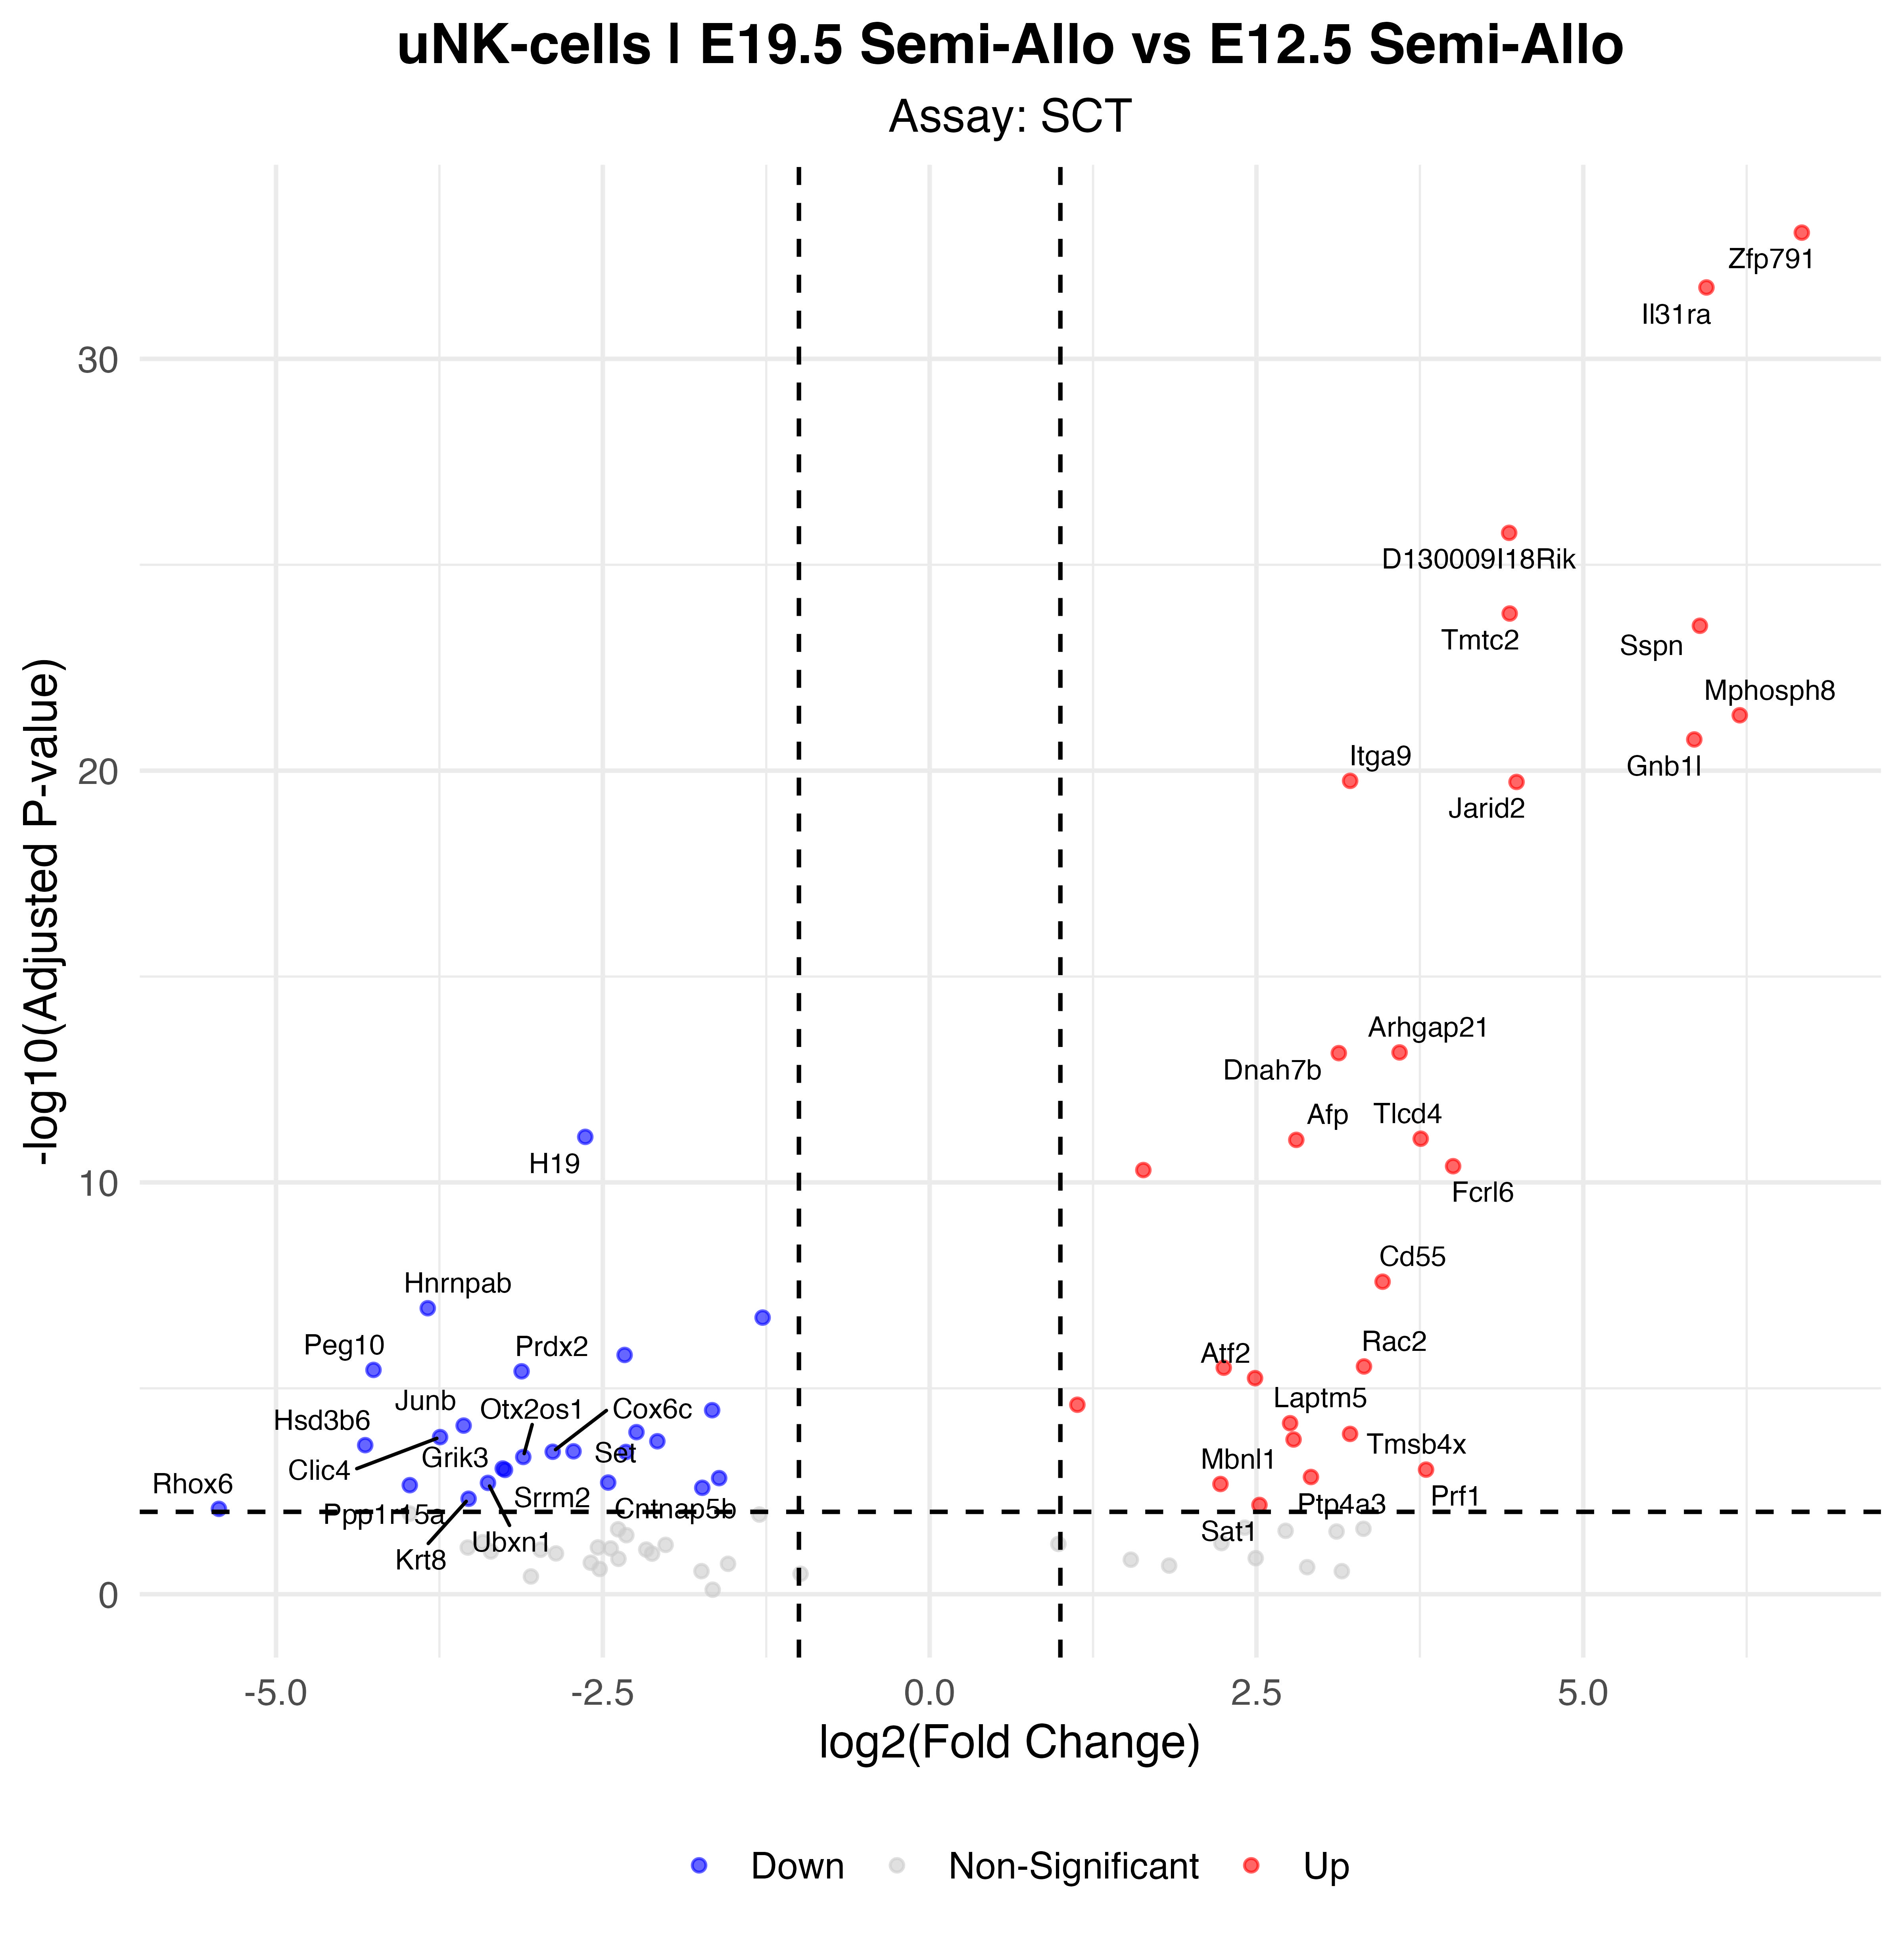

Source data for this figure (header and first rows):
p_val, avg_log2FC, pct.1, pct.2, p_val_adj, gene, p_val_adj_plot, Significance
4.88903828588032e-38, 6.672, 0.86, 0.095, 8.59101807594889e-34, Zfp791, 8.59101807594889e-34, Up
1.04822182910879e-36, 5.942, 0.74, 0.046, 1.84193539810997e-32, Il31ra, 1.84193539810997e-32, Up
9.55708048863092e-31, 4.433, 0.96, 0.263, 1.67937018346223e-26, D130009I18Rik, 1.67937018346223e-26, Up
8.70012347584344e-29, 4.437, 0.84, 0.164, 1.52878569717521e-24, Tmtc2, 1.52878569717521e-24, Up
1.72490010123582e-28, 5.892, 0.48, 0.008, 3.03099445789159e-24, Sspn, 3.03099445789159e-24, Up
2.5692792056582e-26, 6.197, 0.48, 0.015, 4.51473742018258e-22, Mphosph8, 4.51473742018258e-22, Up
9.94484882984483e-26, 5.849, 0.42, 0.004, 1.74750883638033e-21, Gnb1l, 1.74750883638033e-21, Up
1.00691976882592e-24, 3.216, 0.98, 0.637, 1.7693594177809e-20, Itga9, 1.7693594177809e-20, Up
1.06991130664804e-24, 4.489, 0.92, 0.363, 1.88004814804193e-20, Jarid2, 1.88004814804193e-20, Up
3.9651923011885e-18, 3.595, 0.58, 0.095, 6.96763591164842e-14, Arhgap21, 6.96763591164842e-14, Up
4.12571721525253e-18, 3.13, 0.78, 0.237, 7.24971029064175e-14, Dnah7b, 7.24971029064175e-14, Up
4.45439194921136e-16, -2.634, 0.34, 0.908, 7.82725753315421e-12, H19, 7.82725753315421e-12, Down
4.9388303801513e-16, 3.756, 0.58, 0.137, 8.67851274400186e-12, Tlcd4, 8.67851274400186e-12, Up
5.27619983694286e-16, 2.805, 0.4, 0.034, 9.27133835347599e-12, Afp, 9.27133835347599e-12, Up
2.29708372051585e-15, 4.004, 0.52, 0.095, 4.03643551369046e-11, Fcrl6, 4.03643551369046e-11, Up
2.85289959397095e-15, 1.635, 1, 0.844, 5.01311516652575e-11, Peak1, 5.01311516652575e-11, Up
1.4669811971481e-12, 3.465, 0.46, 0.088, 2.57777935962863e-08, Cd55, 2.57777935962863e-08, Up
6.4592561657402e-12, -3.839, 0.1, 0.641, 1.13502049344387e-07, Hnrnpab, 1.13502049344387e-07, Down
1.09075724907991e-11, -1.278, 0.88, 0.969, 1.91667863808322e-07, Tpt1, 1.91667863808322e-07, Down
8.82027319444767e-11, -2.333, 0.3, 0.737, 1.54989840572835e-06, Sqstm1, 1.54989840572835e-06, Down
1.67630265058729e-10, 3.322, 0.4, 0.08, 2.94559901761199e-06, Rac2, 2.94559901761199e-06, Up
1.79833544977258e-10, 2.25, 0.58, 0.179, 3.16003505234037e-06, Epas1, 3.16003505234037e-06, Up
2.03535635552559e-10, -4.254, 0.2, 0.641, 3.57652818792957e-06, Peg10, 3.57652818792957e-06, Down
2.20245878411319e-10, -3.121, 0.3, 0.702, 3.8701605754437e-06, Prdx2, 3.8701605754437e-06, Down
3.22540385782839e-10, 2.489, 0.42, 0.088, 5.66767965897605e-06, Atf2, 5.66767965897605e-06, Up
1.42810830031646e-09, 1.13, 1, 0.882, 2.50947190531608e-05, Zc3h7a, 2.50947190531608e-05, Up
1.93748685654795e-09, -1.664, 0.58, 0.844, 3.40455190432607e-05, Ptma, 3.40455190432607e-05, Down
4.00723336058758e-09, 2.757, 0.42, 0.107, 7.04151046122449e-05, Laptm5, 7.04151046122449e-05, Up
4.57843850855054e-09, -3.565, 0.08, 0.538, 8.045232147225e-05, Junb, 8.045232147225e-05, Down
6.6084583246181e-09, -2.243, 0.18, 0.637, 0.0001161, Cfap77, 0.0001161, Down
7.29568318075666e-09, 3.216, 0.54, 0.218, 0.0001282, Tmsb4x, 0.0001282, Up
8.71946773791206e-09, -3.745, 0.06, 0.504, 0.0001532, Clic4, 0.0001532, Down
9.95744547611575e-09, 2.784, 0.42, 0.111, 0.000175, Mbnl1, 0.000175, Up
1.10032035630693e-08, -2.083, 0.26, 0.676, 0.0001933, Ftl1-ps1, 0.0001933, Down
1.36748292614883e-08, -4.318, 0.06, 0.492, 0.0002403, Hsd3b6, 0.0002403, Down
1.93095952448545e-08, -2.724, 0.24, 0.622, 0.0003393, Set, 0.0003393, Down
1.97914228030821e-08, -2.883, 0.1, 0.531, 0.0003478, Cox6c, 0.0003478, Down
2.0012523697929e-08, -2.324, 0.22, 0.618, 0.0003517, Ywhaz, 0.0003517, Down
2.64836438850399e-08, -3.109, 0.08, 0.508, 0.0004654, Otx2os1, 0.0004654, Down
5.0520135653996e-08, -3.266, 0.06, 0.485, 0.0008877, Grik3, 0.0008877, Down
5.37649399506089e-08, 3.797, 0.56, 0.252, 0.0009448, Prf1, 0.0009448, Up
5.45964490654554e-08, -3.249, 0.08, 0.492, 0.0009594, Srrm2, 0.0009594, Down
8.11310653830412e-08, 2.917, 0.4, 0.115, 0.001426, Ptp4a3, 0.001426, Up
8.63197853410616e-08, -1.61, 0.4, 0.74, 0.001517, Ppia, 0.001517, Down
1.10778463947911e-07, -2.459, 0.3, 0.641, 0.001947, Cntnap5b, 0.001947, Down
1.12885261850347e-07, -3.379, 0.06, 0.462, 0.001984, Ubxn1, 0.001984, Down
1.19989164409021e-07, 2.225, 0.4, 0.111, 0.002108, Aldoa, 0.002108, Up
1.28107799573523e-07, -3.977, 0.02, 0.416, 0.002251, Ppp1r15a, 0.002251, Down
1.48309318274762e-07, -1.739, 0.76, 0.821, 0.002606, Fth1, 0.002606, Down
2.73903746661055e-07, -3.527, 0.06, 0.45, 0.004813, Krt8, 0.004813, Down
3.8759770311789e-07, 2.523, 0.36, 0.095, 0.006811, Sat1, 0.006811, Up
4.82140026917863e-07, -5.437, 0, 0.366, 0.008472, Rhox6, 0.008472, Down
